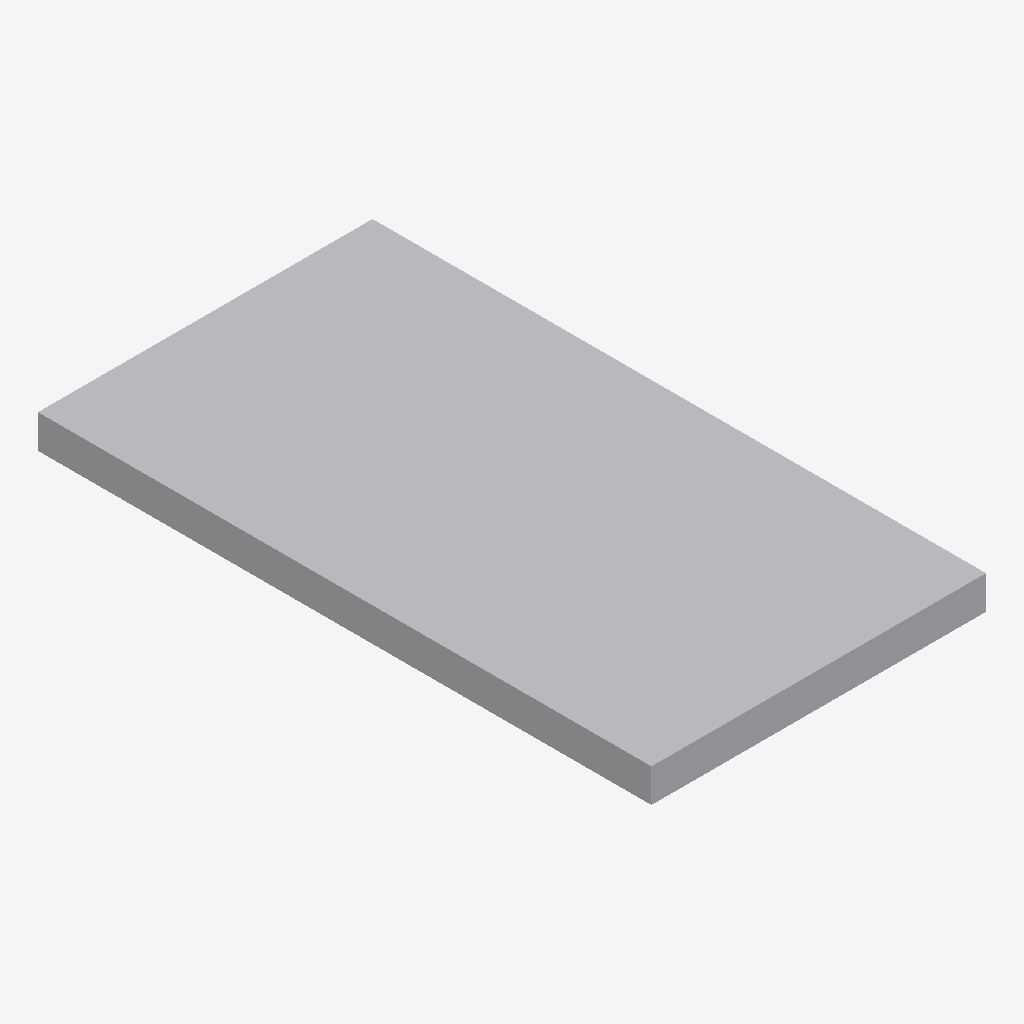
Isometric view of an IFC building model (IFC-SPF (STEP), schema IFC2X3, length unit metre), seen from the south-west, elements coloured by IFC class: 1 other element (light grey).
Extent 0.300 m × 0.550 m × 0.030 m (x, y, z). Storeys (1): Port De Barcelona at 0.00 m. Elements (1): 1 IfcFurnishingElement.

HEADER;
FILE_DESCRIPTION(('ViewDefinition [CoordinationView_V2.0]'),'2;1');
FILE_NAME('','',(''),(''),'','','');
FILE_SCHEMA(('IFC2X3'));
ENDSEC;
DATA;
#105=IFCPROJECT('34UKVHeH5CHvrwyycS_2aZ',$,'Port De Barcelona',$,$,'Port De Barcelona','Port De Barcelona',(#97),#92);
#130=IFCSITE('34UKVHeH5CHvrwyycS_2aX',$,'Default',$,$,#127,$,$,.ELEMENT.,(42,21,31,181945),(-71,-3,-24,-263305),0.0,$,$);
#115=IFCBUILDING('34UKVHeH5CHvrwyycS_2aY',$,'Port De Barcelona',$,$,#32,$,'Port De Barcelona',.ELEMENT.,$,$,$);
#124=IFCBUILDINGSTOREY('34UKVHeH5CHvrwyybZ1_NS',$,'Port De Barcelona',$,'Level:8mm Head',#122,$,'Port De Barcelona',.ELEMENT.,0.0);
#199=IFCFURNISHINGELEMENT('0bXUlLUuv7fBN8tCQa_T2c',$,'APBCN-URB-MOB-Registro_Rectangular_Plano_Tipo3:APBCN-URB-MOB-Registro_Rectangular_Plano_Tipo3:323128',$,'APBCN-URB-MOB-Registro_Rectangular_Plano_Tipo3:APBCN-URB-MOB-Registro_Rectangular_Plano_Tipo3',#197,#192,'323128');
ENDSEC;
